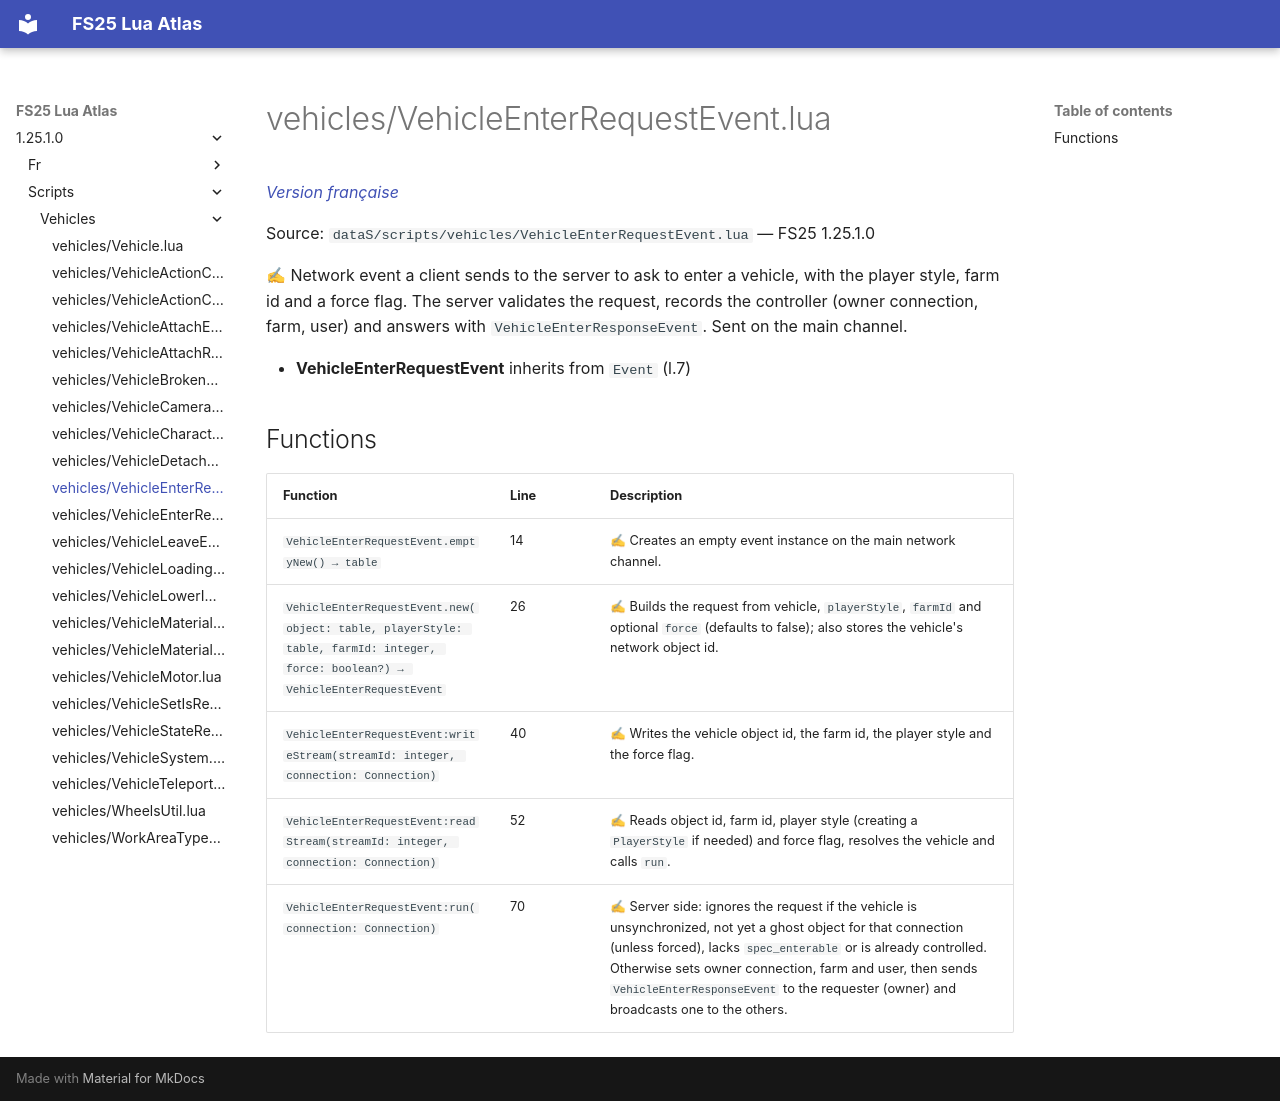

repository: Tim0219800/fs25-lua-atlas · page: 1.25.1.0/scripts/vehicles/VehicleEnterRequestEvent.html · generator: mkdocs

# vehicles/VehicleEnterRequestEvent.lua

*[Version française](../../fr/scripts/vehicles/VehicleEnterRequestEvent.md)*

Source: `dataS/scripts/vehicles/VehicleEnterRequestEvent.lua` — FS25 1.25.1.0

✍ Network event a client sends to the server to ask to enter a vehicle, with the player style, farm id and a force flag. The server validates the request, records the controller (owner connection, farm, user) and answers with `VehicleEnterResponseEvent`. Sent on the main channel.

- **VehicleEnterRequestEvent** inherits from `Event` (l.7)

## Functions

| Function | Line | Description |
|---|---|---|
| `VehicleEnterRequestEvent.emptyNew() → table` | 14 | ✍ Creates an empty event instance on the main network channel. |
| `VehicleEnterRequestEvent.new(object: table, playerStyle: table, farmId: integer, force: boolean?) → VehicleEnterRequestEvent` | 26 | ✍ Builds the request from vehicle, `playerStyle`, `farmId` and optional `force` (defaults to false); also stores the vehicle's network object id. |
| `VehicleEnterRequestEvent:writeStream(streamId: integer, connection: Connection)` | 40 | ✍ Writes the vehicle object id, the farm id, the player style and the force flag. |
| `VehicleEnterRequestEvent:readStream(streamId: integer, connection: Connection)` | 52 | ✍ Reads object id, farm id, player style (creating a `PlayerStyle` if needed) and force flag, resolves the vehicle and calls `run`. |
| `VehicleEnterRequestEvent:run(connection: Connection)` | 70 | ✍ Server side: ignores the request if the vehicle is unsynchronized, not yet a ghost object for that connection (unless forced), lacks `spec_enterable` or is already controlled. Otherwise sets owner connection, farm and user, then sends `VehicleEnterResponseEvent` to the requester (owner) and broadcasts one to the others. |
